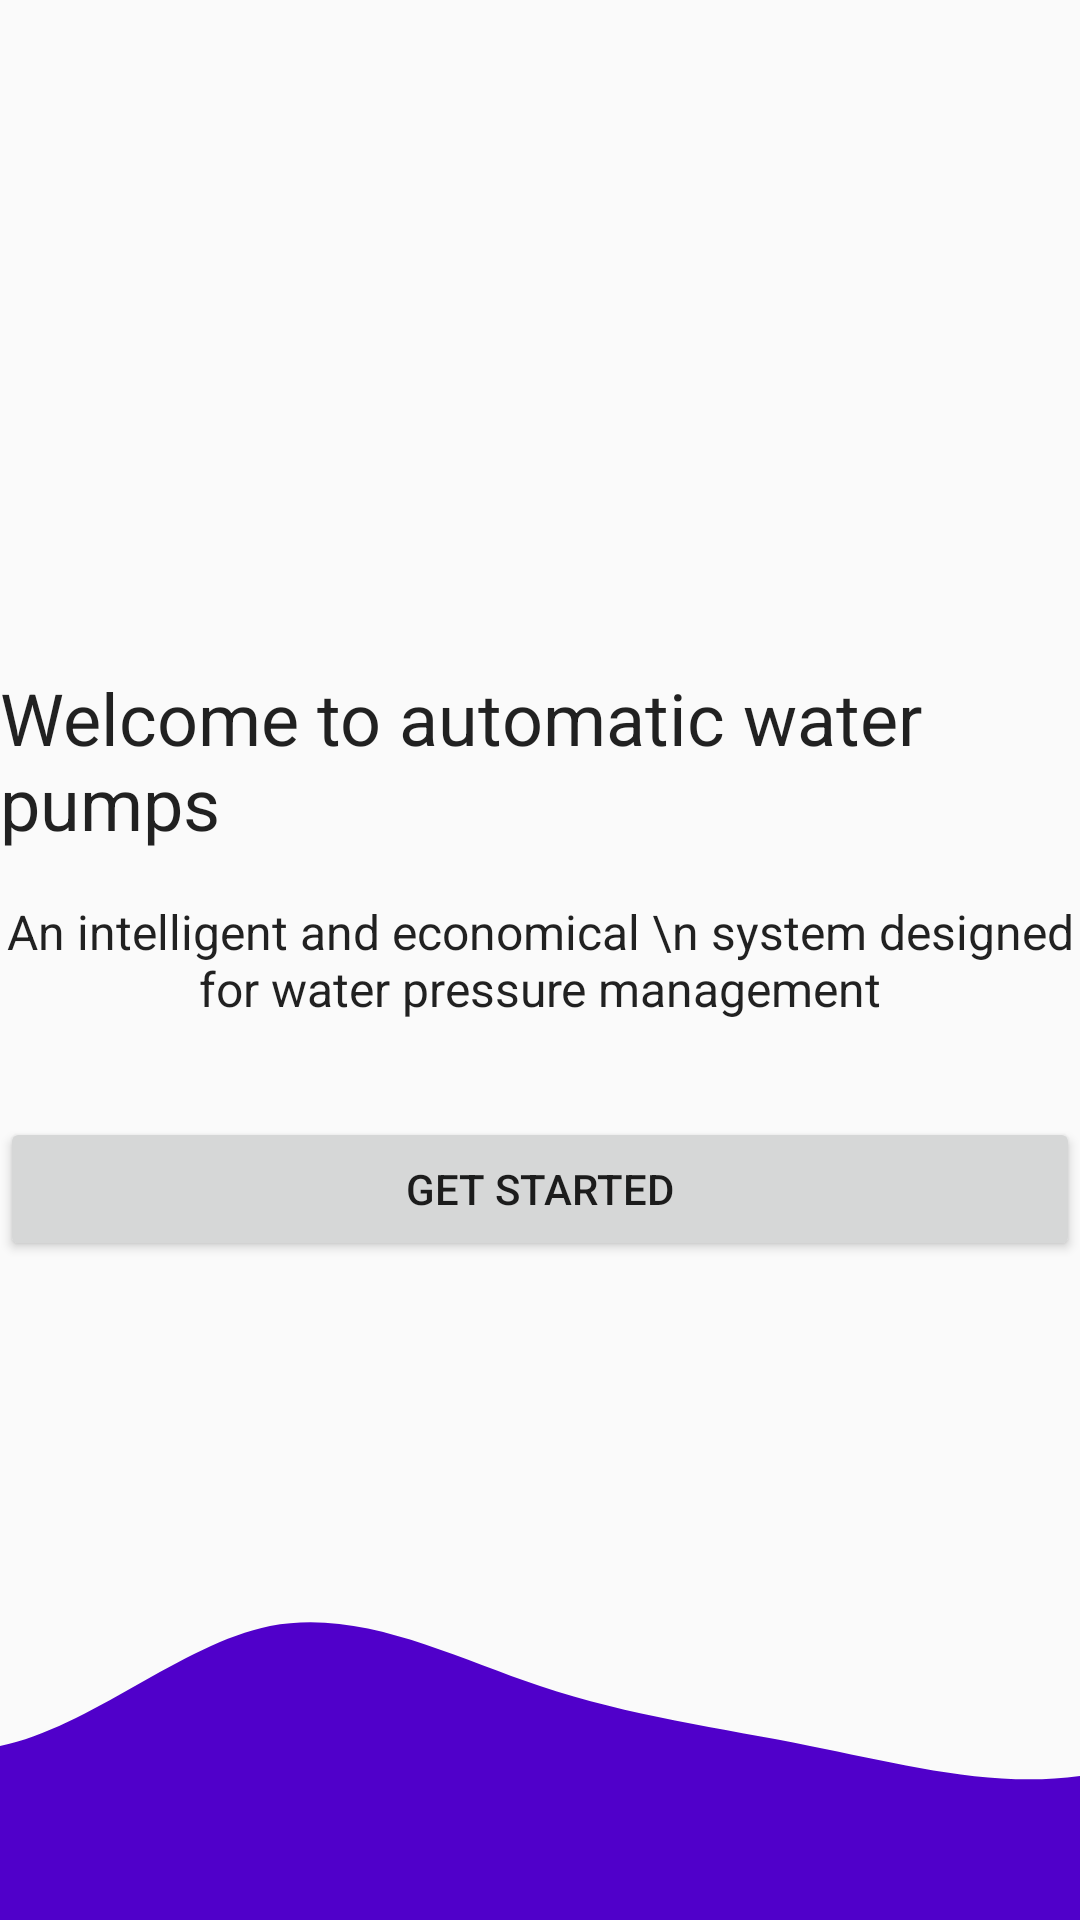

Android layout source for this screen:
<!-- AndroidManifest.xml: application theme Theme.DoAn -->
<!-- res/layout/activity_login_intro.xml -->
<?xml version="1.0" encoding="utf-8"?>
<androidx.constraintlayout.widget.ConstraintLayout xmlns:android="http://schemas.android.com/apk/res/android"
    xmlns:app="http://schemas.android.com/apk/res-auto"
    xmlns:tools="http://schemas.android.com/tools"
    android:layout_width="match_parent"
    android:layout_height="match_parent"
    tools:context=".LoginIntro">

    <TextView
        android:id="@+id/tv_LoginSubHeader"
        style="@style/TextAppearance.AppCompat.Subhead"
        android:layout_width="wrap_content"
        android:layout_height="wrap_content"
        android:textAlignment="center"
        android:text="An intelligent and economical \n system designed for water pressure management"
        app:layout_constraintBottom_toBottomOf="parent"
        app:layout_constraintEnd_toEndOf="parent"
        app:layout_constraintStart_toStartOf="parent"
        app:layout_constraintTop_toTopOf="parent" />

    <TextView
        android:id="@+id/tv_LoginHeader"
        style="@style/TextAppearance.AppCompat.Headline"
        android:layout_width="wrap_content"
        android:layout_height="wrap_content"
        android:text="Welcome to automatic water pumps"
        android:layout_marginBottom="16dp"
        app:layout_constraintBottom_toTopOf="@+id/tv_LoginSubHeader"
        app:layout_constraintEnd_toEndOf="parent"
        app:layout_constraintStart_toStartOf="parent" />

    <ImageView
        android:id="@+id/imageView"
        android:src="@drawable/ic_undraw_speed_test_re_pe1f"
        android:layout_width="180dp"
        android:layout_height="180dp"
        android:layout_marginBottom="8dp"
        app:layout_constraintBottom_toTopOf="@+id/tv_LoginHeader"
        app:layout_constraintEnd_toEndOf="parent"
        app:layout_constraintHorizontal_bias="0.498"
        app:layout_constraintStart_toStartOf="parent" />

    <Button
        android:id="@+id/btn_GetStarted"
        android:layout_width="0dp"
        android:layout_height="wrap_content"
        android:layout_marginTop="32dp"
        android:text="Get Started"
        app:layout_constraintEnd_toEndOf="@+id/tv_LoginSubHeader"
        app:layout_constraintStart_toStartOf="@+id/tv_LoginSubHeader"
        app:layout_constraintTop_toBottomOf="@+id/tv_LoginSubHeader" />

    <ImageView
        android:src="@drawable/ic_wave"
        android:layout_width="0dp"
        android:layout_height="120dp"
        android:scaleType="centerCrop"
        app:layout_constraintBottom_toBottomOf="parent"
        app:layout_constraintEnd_toEndOf="parent"
        app:layout_constraintStart_toStartOf="parent" />
</androidx.constraintlayout.widget.ConstraintLayout>
<!-- resources referenced by this layout -->
<resources>
  <!-- drawable ic_wave (drawable-v24) -->
  <vector xmlns:android="http://schemas.android.com/apk/res/android"
      android:width="1440dp"
      android:height="320dp"
      android:viewportWidth="1440"
      android:viewportHeight="320">
    <path
        android:pathData="M0,96L40,117.3C80,139 160,181 240,165.3C320,149 400,75 480,58.7C560,43 640,85 720,112C800,139 880,149 960,165.3C1040,181 1120,203 1200,192C1280,181 1360,139 1400,117.3L1440,96L1440,320L1400,320C1360,320 1280,320 1200,320C1120,320 1040,320 960,320C880,320 800,320 720,320C640,320 560,320 480,320C400,320 320,320 240,320C160,320 80,320 40,320L0,320Z"
        android:fillColor="#5000ca"/>
  </vector>
  <style name="Theme.DoAn" parent="Theme.AppCompat.Light.NoActionBar">
          
          <item name="colorPrimary">@color/purple_500</item>
          <item name="colorPrimaryVariant">@color/purple_700</item>
          <item name="colorOnPrimary">@color/white</item>
          
          <item name="colorSecondary">@color/teal_200</item>
          <item name="colorSecondaryVariant">@color/teal_700</item>
          <item name="colorOnSecondary">@color/black</item>
          
          <item name="android:statusBarColor" tools:targetApi="l">?attr/colorPrimaryVariant</item>
          
      </style>
  <color name="purple_500">#FF6200EE</color>
  <color name="purple_700">#FF3700B3</color>
  <color name="white">#FFFFFFFF</color>
  <color name="teal_200">#FF03DAC5</color>
  <color name="teal_700">#FF018786</color>
  <color name="black">#FF000000</color>
</resources>
